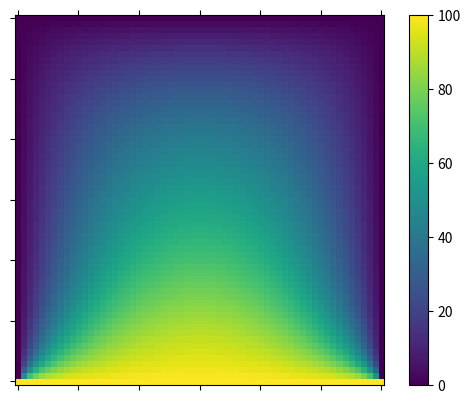
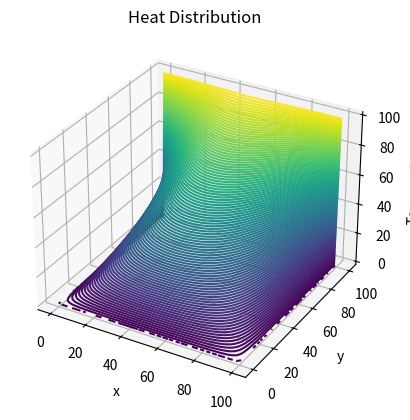

Write Python code to recreate these figures, in order.
import numpy as np
import matplotlib.pyplot as plt

#---- Dimensionamiento dominio -----------
L = 100     #Ancho de la placa
H = 100     #Alto de la placa

#---- Propiedades material ---------------
Kx = 235    #Coef de transmision [W/mK]
Ky = 235
Q = 10      #Fuente de calor (cte)

#---- Condiciones iniciales --------------
T1 = 100      #Temperatura extremo inf inicial [°C]
T2 = 0    #Temperatura extremo izq inicial [°C]
T3 = 0    #Temperatura extremo sup inicial [°C]
T4 = 0    #Temperatura extremo dcho inicial [°C]

#---- Creacion de la grilla --------------
Nx = 60     #Discretizaciones en X
Ny = 60     #Discretizaciones en Y
Hx = L/Nx   #Ancho grilla en X
Hy = H/Ny   #Ancho grilla en Y
N = (Nx+1)*(Ny+1) #Puntos de la grilla

#--- Funcion analitica ---
def an_sol(x,y) : 
    sol = 0
    for i in range(1,10):
        c = i*np.pi
        sol = sol + ((1-(-1)**i)/(c)) * (np.sinh(c*(H-y)/L)) * np.sin(c*x/L) / np.sinh(c*H/L)
    
    sol = sol*T1*2
    return (sol)
#--- Condiciones de contorno
def boundary_cond():
    
    return
#--- MAIN --------------
#Deseamos resolver el sistema AT = P     
C = np.zeros((N, N))        #Vector de coeficientes 
A = np.matrix(C)            #Matriz de coeficientes
P = np.zeros((N,1))         #Vector de variables independientes
T = np.zeros((Ny+1,Nx+1))   #Matriz de soluciones espaciales

#--- Defino condiciones de contorno en el vector de solucion---
for i in range(0, N-1-Nx, Nx+1):   #Contorno izquierdo
    P[i] = T2
    A[i,i] = 1
    
for i in range(Nx, N-1, Nx+1):  #Contorno derecho
    P[i] = T4
    A[i,i] = 1

for i in range(1, Nx, 1):       #Contorno superior
    P[i] = T3
    A[i,i] = 1

for i in range(N-1-Nx, N, 1):   #Contorno inferior
    P[i] = T1
    A[i,i] = 1    

#---- Defino los coeficientes de dif. finita en cada punto -----
for j in range(1, Nx):
    for i in range(Nx+1+j , N-1-(Nx+1), Nx+1):
        a = Kx/(Hx**2)
        b = Ky/(Hy**2)
        
        P[i] = -Q
        A[i,i] = -(2*a + 2*b)     #P[i,j]
        A[i,i+1] = 1*a            #P[i+1,j]
        A[i,i-1] = 1*a            #P[i-1,j]
        A[i,i+Nx+1] = 1*b         #P[i,j-1]    "Recurrencia magica"             
        A[i,i-Nx-1] = 1*b         #P[i,j+1]


#---- solucion analitica
x = np.linspace(0, L, Nx+1)
y = np.linspace(0, H, Ny+1)
xx,yy = np.meshgrid(x,y)

R = an_sol(xx,yy)
print(an_sol(25,50))        #Solucion analitica

#plt.matshow(A)
#plt.colorbar()
#plt.show()

X = np.linalg.solve(A,P)    #Resuelvo el sistema de ecuaciones

for i in range(0, Ny+1):        #Cargo la matriz con los valores calculados
    for j in range(0, Nx+1):
        T[i,j] = X[j + i*(Nx+1)] 


# plt.matshow(T);
# plt.colorbar()

#--- DATA PRINT --------

fig = plt.figure()
ax = fig.add_subplot(111)
cax = ax.matshow(T)#, interpolation='nearest')
fig.colorbar(cax)

ax.set_xticklabels("x")
ax.set_yticklabels("y")

fig = plt.figure()
ax = plt.axes(projection='3d')
ax.contour3D(xx, yy, T, 100, rstride=1, cstride=1,
                cmap='viridis', edgecolor='none')
ax.set_xlabel('x')
ax.set_ylabel('y')
ax.set_zlabel('Temperature')
ax.set_title('Heat Distribution')

plt.show()
